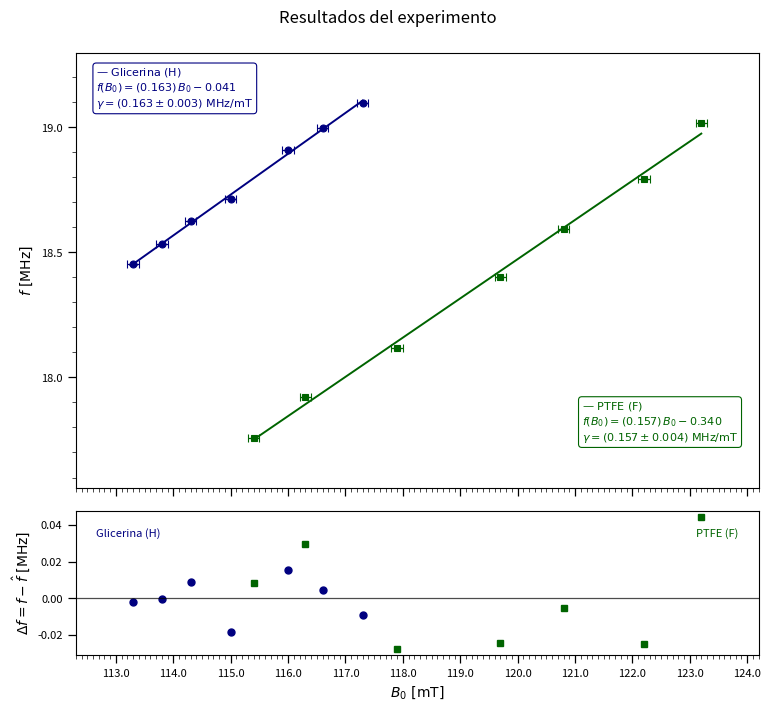

Reproduce this figure in Python.
import numpy as np
import matplotlib.pyplot as plt
from matplotlib.ticker import MultipleLocator, FormatStrFormatter

# ===============================
# DATOS (GLICERINA / H)
# ===============================
B0_1 = np.array([113.3, 114.3, 115.0, 116.0, 117.3, 113.8, 116.6], dtype=float)  # mT
f_1  = np.array([18.4513, 18.6251, 18.7125, 18.9095, 19.0972, 18.5345, 18.9964], dtype=float)  # MHz

# ===============================
# DATOS (PTFE / F)
# ===============================
B0_2 = np.array([115.4, 116.3, 117.9, 119.7, 120.8, 122.2, 123.2], dtype=float)  # mT
f_2  = np.array([17.7597, 17.9221, 18.1159, 18.4014, 18.5928, 18.7924, 19.0185], dtype=float)  # MHz

# ===============================
# INCERTIDUMBRES INSTRUMENTALES
# ===============================
sigma_B0 = 0.1      # mT
sigma_f  = 0.0001   # MHz

# ==========================================================
# AJUSTE LINEAL (MÍNIMOS CUADRADOS SIN PESOS)
# y = m x + b
# ==========================================================
def ajuste_lineal_minimos_cuadrados(x, y):
    n = len(x)

    Sx  = np.sum(x)
    Sy  = np.sum(y)
    Sxx = np.sum(x**2)
    Sxy = np.sum(x*y)

    D = n*Sxx - (Sx**2)

    m = (n*Sxy - Sx*Sy) / D
    b = (Sy*Sxx - Sx*Sxy) / D

    # Predicción y residuales
    y_hat = m*x + b
    r = y - y_hat

    # Varianza residual
    Sr2 = np.sum(r**2)
    s2  = Sr2 / (n - 2)
    s   = np.sqrt(s2)

    # Incertidumbres (sin pesos)
    delta_m = np.sqrt(n*Sr2 / ((n - 2)*D))
    delta_b = np.sqrt((1 + (Sx**2)/D) * (Sr2 / (n*(n - 2))))

    return m, b, delta_m, delta_b, r, y_hat, s

# ===============================
# APLICAR A CADA CONJUNTO
# ===============================
a1, c1, sigma_a1, sigma_c1, r1, f1_hat, s1 = ajuste_lineal_minimos_cuadrados(B0_1, f_1)
a2, c2, sigma_a2, sigma_c2, r2, f2_hat, s2 = ajuste_lineal_minimos_cuadrados(B0_2, f_2)

# ===============================
# IMPRESIÓN
# ===============================
print("\n===============================")
print("AJUSTE LINEAL (a mano, sin polyfit)")
print("===============================")
print(f"Glicerina (H): a = {a1:.6f} ± {sigma_a1:.6f}  [MHz/mT],  c = {c1:.6f} ± {sigma_c1:.6f} [MHz]")
print(f"PTFE (F):      a = {a2:.6f} ± {sigma_a2:.6f}  [MHz/mT],  c = {c2:.6f} ± {sigma_c2:.6f} [MHz]")

# ===============================
# LÍNEAS SUAVES PARA PLOT
# ===============================
B0_1_fit = np.linspace(B0_1.min(), B0_1.max(), 200)
B0_2_fit = np.linspace(B0_2.min(), B0_2.max(), 200)

f_1_fit = a1 * B0_1_fit + c1
f_2_fit = a2 * B0_2_fit + c2

# ===============================
# LÍMITES AUTOMÁTICOS BONITOS
# ===============================
xmin = min(B0_1.min(), B0_2.min()) - 1.0
xmax = max(B0_1.max(), B0_2.max()) + 1.0
ymin = min(f_1.min(), f_2.min()) - 0.2
ymax = max(f_1.max(), f_2.max()) + 0.2

# ===============================
# ESTILO OSCURO + FORMAS DISTINTAS
# ===============================
color_H = 'navy'
color_F = 'darkgreen'

marker_H = 'o'   # círculo
marker_F = 's'   # cuadrado

line_H = '-'     # sólida
line_F = '-'    # discontinua

# ==========================================================
# FIGURA ÚNICA: ARRIBA f vs B0, ABAJO RESIDUALES (sharex)
# ==========================================================
fig, (ax1p, ax2p) = plt.subplots(
    2, 1,
    sharex=True,
    figsize=(7.8, 7.2),
    dpi=160,
    gridspec_kw={'height_ratios': [3, 1]}
)

fig.patch.set_facecolor('white')
ax1p.set_facecolor('white')
ax2p.set_facecolor('white')

fig.suptitle("Resultados del experimento", fontsize=12)

# ---------- PANEL SUPERIOR: f vs B0 ----------
ax1p.errorbar(B0_1, f_1, xerr=sigma_B0, yerr=sigma_f,
              fmt=marker_H, markersize=5, markeredgewidth=0.8,
              capsize=3, elinewidth=0.9, color=color_H)
ax1p.plot(B0_1_fit, f_1_fit, lw=1.4, linestyle=line_H, color=color_H)

ax1p.errorbar(B0_2, f_2, xerr=sigma_B0, yerr=sigma_f,
              fmt=marker_F, markersize=5, markeredgewidth=0.8,
              capsize=3, elinewidth=0.9, color=color_F)
ax1p.plot(B0_2_fit, f_2_fit, lw=1.4, linestyle=line_F, color=color_F)

ax1p.set_xlim(xmin, xmax)
ax1p.set_ylim(ymin, ymax)

ax1p.yaxis.set_major_locator(MultipleLocator(0.5))
ax1p.yaxis.set_minor_locator(MultipleLocator(0.1))
ax1p.yaxis.set_major_formatter(FormatStrFormatter('%.1f'))

ax1p.set_ylabel(r'$f\ \mathrm{[MHz]}$', fontsize=10)
ax1p.tick_params(axis='both', which='major', labelsize=8, length=6, width=0.9)
ax1p.tick_params(axis='both', which='minor', length=3, width=0.5)
ax1p.grid(False)

# ----- Cuadritos (PTFE abajo) -----
texto_glicerina = (
    r"$\text{— Glicerina (H)}$" "\n"
    rf"$f(B_0)=({a1:.3f})\,B_0 {c1:+.3f}$" "\n"
    rf"$\gamma=({a1:.3f}\pm{sigma_a1:.3f})\ \mathrm{{MHz/mT}}$"
)

ax1p.text(0.03, 0.97, texto_glicerina,
          transform=ax1p.transAxes, ha='left', va='top',
          multialignment='left', fontsize=8, color=color_H,
          bbox=dict(boxstyle='round,pad=0.3', facecolor='white',
                    edgecolor=color_H, linewidth=0.8))

texto_ptfe = (
    r"$\text{— PTFE (F)}$" "\n"
    rf"$f(B_0)=({a2:.3f})\,B_0 {c2:+.3f}$" "\n"
    rf"$\gamma=({a2:.3f}\pm{sigma_a2:.3f})\ \mathrm{{MHz/mT}}$"
)

ax1p.text(0.97, 0.10, texto_ptfe,   # <- abajo
          transform=ax1p.transAxes, ha='right', va='bottom',
          multialignment='left', fontsize=8, color=color_F,
          bbox=dict(boxstyle='round,pad=0.3', facecolor='white',
                    edgecolor=color_F, linewidth=0.8))

# ---------- PANEL INFERIOR: RESIDUALES ----------
ax2p.plot(B0_1, r1, marker_H, markersize=5, color=color_H)
ax2p.plot(B0_2, r2, marker_F, markersize=5, color=color_F)

ax2p.axhline(0, lw=0.9, color='black', alpha=0.7)
ax2p.set_xlim(xmin, xmax)

ax2p.xaxis.set_major_locator(MultipleLocator(1.0))
ax2p.xaxis.set_minor_locator(MultipleLocator(0.1))
ax2p.xaxis.set_major_formatter(FormatStrFormatter('%.1f'))

ax2p.set_ylabel(r'$\Delta f = f-\hat{f}\ \mathrm{[MHz]}$', fontsize=10)
ax2p.set_xlabel(r'$B_0\ \mathrm{[mT]}$', fontsize=10)

ax2p.tick_params(axis='both', which='major', labelsize=8, length=6, width=0.9)
ax2p.tick_params(axis='both', which='minor', length=3, width=0.5)
ax2p.grid(False)

ax2p.text(0.03, 0.88, "Glicerina (H)", transform=ax2p.transAxes,
          ha='left', va='top', fontsize=8, color=color_H)
ax2p.text(0.97, 0.88, "PTFE (F)", transform=ax2p.transAxes,
          ha='right', va='top', fontsize=8, color=color_F)

plt.tight_layout()
plt.subplots_adjust(top=0.92)

plt.savefig("figura_combinada.png", dpi=300, facecolor='white',
            edgecolor='white', bbox_inches='tight')
plt.show()
